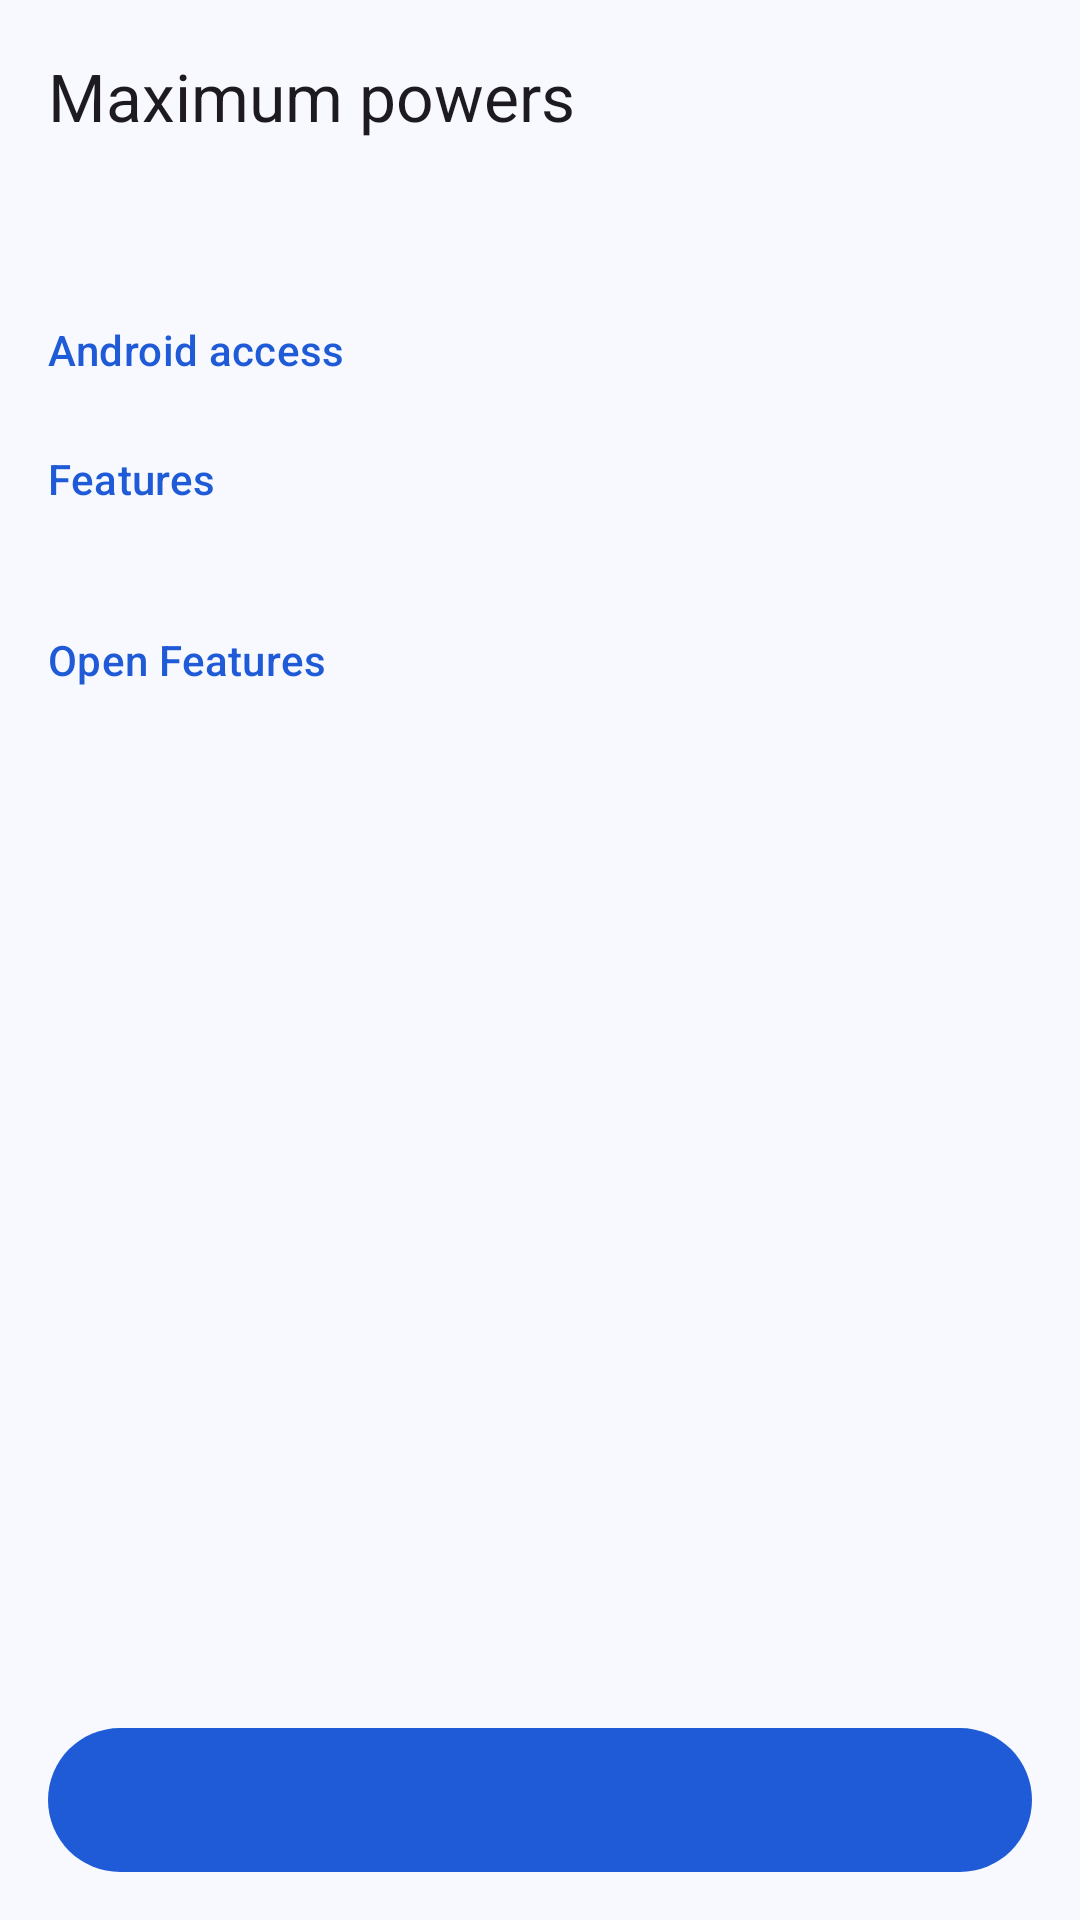

This screen was rendered from an Android layout file. Write that file and the resources it references.
<!-- AndroidManifest.xml: application theme Theme.Bridgit -->
<!-- res/layout/fragment_powers.xml -->
<?xml version="1.0" encoding="utf-8"?>
<LinearLayout xmlns:android="http://schemas.android.com/apk/res/android"
    xmlns:app="http://schemas.android.com/apk/res-auto"
    android:layout_width="match_parent"
    android:layout_height="match_parent"
    android:background="?attr/colorSurface"
    android:orientation="vertical">

    <com.google.android.material.appbar.MaterialToolbar
        android:id="@+id/toolbar"
        android:layout_width="match_parent"
        android:layout_height="wrap_content"
        android:minHeight="64dp"
        app:navigationContentDescription="@string/cd_back"
        app:navigationIcon="@drawable/ic_back"
        app:title="@string/power_title"
        app:titleTextAppearance="?attr/textAppearanceTitleLarge" />

    <androidx.core.widget.NestedScrollView
        android:id="@+id/scroll"
        android:layout_width="match_parent"
        android:layout_height="0dp"
        android:layout_weight="1"
        android:clipToPadding="false">

        <LinearLayout
            android:layout_width="match_parent"
            android:layout_height="wrap_content"
            android:orientation="vertical"
            android:paddingBottom="16dp">

            <TextView
                android:id="@+id/intro"
                android:layout_width="match_parent"
                android:layout_height="wrap_content"
                android:paddingHorizontal="16dp"
                android:paddingBottom="8dp"
                android:textAppearance="?attr/textAppearanceBodyMedium"
                android:textColor="?attr/colorOnSurfaceVariant" />

            <com.google.android.material.card.MaterialCardView
                android:id="@+id/summary_card"
                style="@style/Widget.Material3.CardView.Filled"
                android:layout_width="match_parent"
                android:layout_height="wrap_content"
                android:layout_marginHorizontal="16dp"
                android:layout_marginBottom="8dp"
                android:accessibilityLiveRegion="polite"
                android:visibility="gone"
                app:cardBackgroundColor="?attr/colorSuccessContainer"
                app:cardCornerRadius="12dp">

                <TextView
                    android:id="@+id/summary"
                    android:layout_width="match_parent"
                    android:layout_height="wrap_content"
                    android:padding="16dp"
                    android:textAppearance="?attr/textAppearanceBodyMedium"
                    android:textColor="?attr/colorOnSuccessContainer" />
            </com.google.android.material.card.MaterialCardView>

            <TextView
                style="@style/Widget.Bridgit.SectionHeader"
                android:layout_width="match_parent"
                android:layout_height="wrap_content"
                android:paddingHorizontal="16dp"
                android:text="@string/power_android_header" />

            <LinearLayout
                android:id="@+id/steps"
                android:layout_width="match_parent"
                android:layout_height="wrap_content"
                android:orientation="vertical" />

            <TextView
                android:id="@+id/features_header"
                style="@style/Widget.Bridgit.SectionHeader"
                android:layout_width="match_parent"
                android:layout_height="wrap_content"
                android:paddingHorizontal="16dp"
                android:text="@string/power_features_header" />

            <TextView
                android:id="@+id/features"
                android:layout_width="match_parent"
                android:layout_height="wrap_content"
                android:paddingHorizontal="16dp"
                android:textAppearance="?attr/textAppearanceBodyMedium"
                android:textColor="?attr/colorOnSurfaceVariant" />

            <com.google.android.material.button.MaterialButton
                android:id="@+id/open_features"
                style="@style/Widget.Material3.Button.TextButton"
                android:layout_width="wrap_content"
                android:layout_height="wrap_content"
                android:layout_marginStart="4dp"
                android:text="@string/power_open_features" />
        </LinearLayout>
    </androidx.core.widget.NestedScrollView>

    <LinearLayout
        android:id="@+id/bottom_bar"
        android:layout_width="match_parent"
        android:layout_height="wrap_content"
        android:orientation="vertical"
        android:paddingHorizontal="16dp"
        android:paddingTop="8dp"
        android:paddingBottom="12dp">

        <com.google.android.material.button.MaterialButton
            android:id="@+id/next"
            android:layout_width="match_parent"
            android:layout_height="wrap_content"
            android:minHeight="56dp" />
    </LinearLayout>
</LinearLayout>
<!-- resources referenced by this layout -->
<resources>
  <string name="cd_back">Back</string>
  <string name="power_android_header">Android access</string>
  <string name="power_features_header">Features</string>
  <string name="power_open_features">Open Features</string>
  <string name="power_title">Maximum powers</string>
  <style name="Widget.Bridgit.SectionHeader" parent="">
          <item name="android:textAppearance">?attr/textAppearanceLabelLarge</item>
          <item name="android:textColor">?attr/colorPrimary</item>
          <item name="android:paddingTop">16dp</item>
          <item name="android:paddingBottom">8dp</item>
          <item name="android:accessibilityHeading">true</item>
      </style>
  <color name="b_primary">#1F5BD6</color>
  <color name="b_on_primary">#FFFFFF</color>
  <color name="b_primary_container">#D6E2FF</color>
  <color name="b_on_primary_container">#001849</color>
  <color name="b_secondary">#7A5900</color>
  <color name="b_on_secondary">#FFFFFF</color>
  <color name="b_secondary_container">#FFDEA6</color>
  <color name="b_on_secondary_container">#261900</color>
  <color name="b_surface">#F8F9FF</color>
  <color name="b_on_surface">#151B27</color>
  <color name="b_surface_container">#E6EBF5</color>
  <color name="b_surface_container_high">#D7DEEC</color>
  <color name="b_surface_container_highest">#C9D2E3</color>
  <color name="b_surface_container_low">#EFF2FA</color>
  <color name="b_surface_container_lowest">#FFFFFF</color>
  <color name="b_on_surface_variant">#3C4558</color>
  <color name="b_outline">#6B758A</color>
  <color name="b_outline_variant">#B5BFD2</color>
  <color name="b_error">#BA1A1A</color>
  <color name="b_on_error">#FFFFFF</color>
  <color name="b_error_container">#FFDAD6</color>
  <color name="b_on_error_container">#410002</color>
  <color name="b_success">#1E7A3C</color>
  <color name="b_success_container">#C3EFCD</color>
  <color name="b_on_success_container">#00210B</color>
  <style name="Widget.Bridgit.OutlinedButton" parent="Widget.Material3.Button.OutlinedButton">
          <item name="backgroundTint">@color/toggle_checked_bg</item>
      </style>
</resources>
